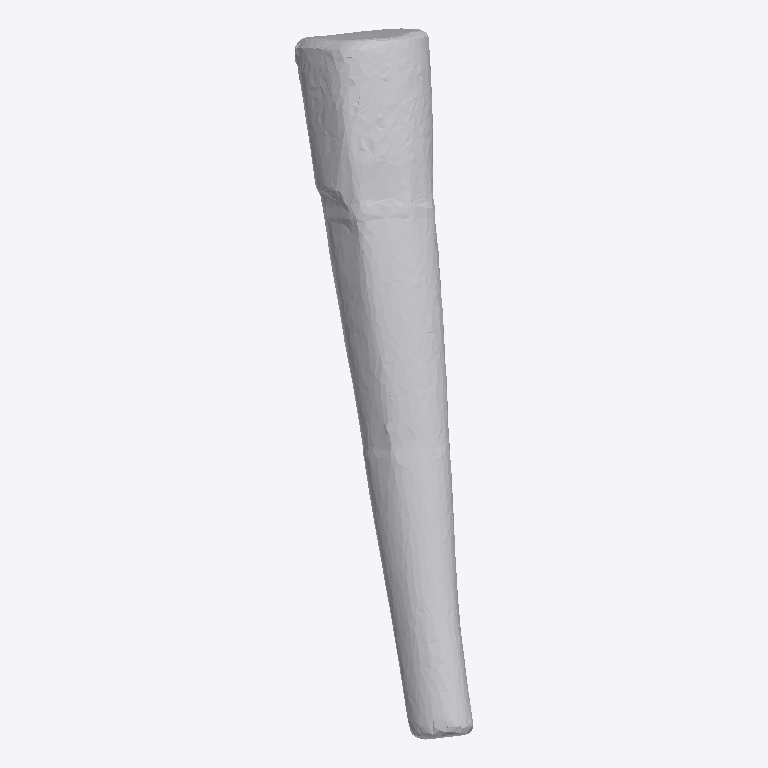
Plan cut of the same IFC building model at storey 'Ground Floor' (level 0.00 m, cut at 1.40 m), seen from above with north up, elements coloured by IFC class: 1 other element (light grey). No cut surface shows.
Extent 0.4 m × 1.6 m × 0.3 m (x, y, z). Storeys (1): Ground Floor at 0.00 m. Elements (1): 1 IfcFurniture.

HEADER;
FILE_DESCRIPTION(('ViewDefinition [CoordinationView]'),'2;1');
FILE_NAME('','2026-07-12T09:06:23',(''),(''),'IfcOpenShell 0.8.0','IfcOpenShell 0.8.0','');
FILE_SCHEMA(('IFC4'));
ENDSEC;
DATA;
#17=IFCPROJECT('08tdb44KH59uoWEfAMpq4$',#5,'Office Project',$,$,$,$,(#15),#10);
#20=IFCSITE('274KHCIM93_eE3DO42xtS0',#5,'Site',$,$,#19,$,$,.ELEMENT.,$,$,$,$,$);
#22=IFCBUILDING('2p4Gy2Of52Fu$ahP5uxE8O',#5,'Building',$,$,#21,$,$,.ELEMENT.,$,$,$);
#24=IFCBUILDINGSTOREY('2Wm6xMEanBPQxEz5udIrK4',#5,'Ground Floor',$,$,#23,$,$,.ELEMENT.,0.0);
#35=IFCFURNITURE('1K4A9yIIDDYxy_d4Q49UES',#5,'list02_lamp',$,$,#34,#31,$,$);
ENDSEC;
